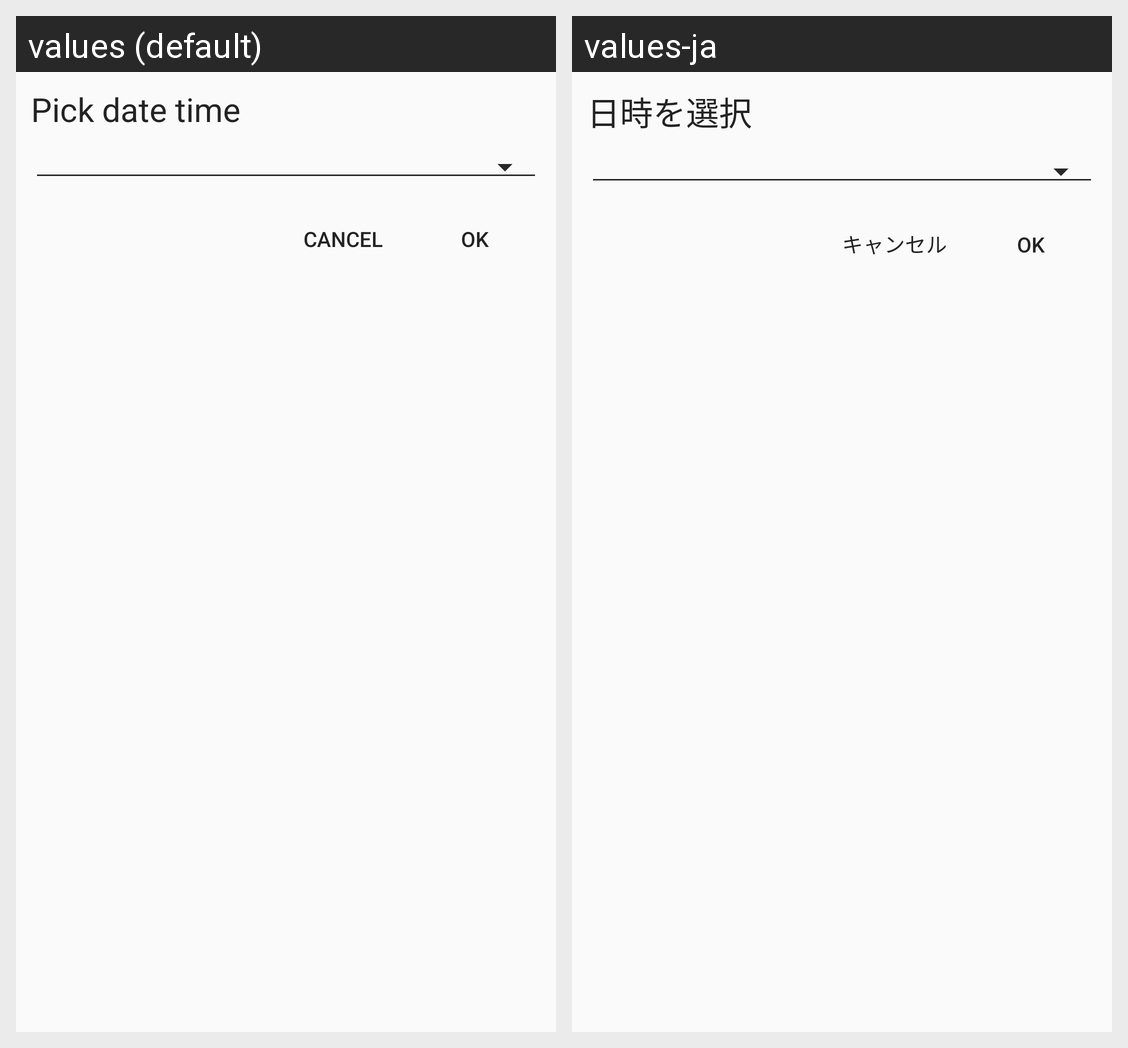

The same Android screen rendered under two of its app's locales, left to right. List the strings drawn on it with the default value and each locale's translation.
Android screen res/layout/dialog_date_time_picker.xml rendered under 2 locales, left to right: values (default), values-ja. Device: Nexus 5 (rendered at 1080×1920; each locale shown at half size, 540×960, under a caption strip naming it); theme AppTheme.
Strings drawn on this screen, with the default value and each locale's value (text and hints the layout hard-codes, and strings that could not be matched under every locale, appear in the picture but are not listed):

specify_date_time
  values: Pick date time
  values-ja: 日時を選択

cancel
  values: Cancel
  values-ja: キャンセル

ok
  values: OK
  values-ja: OK
